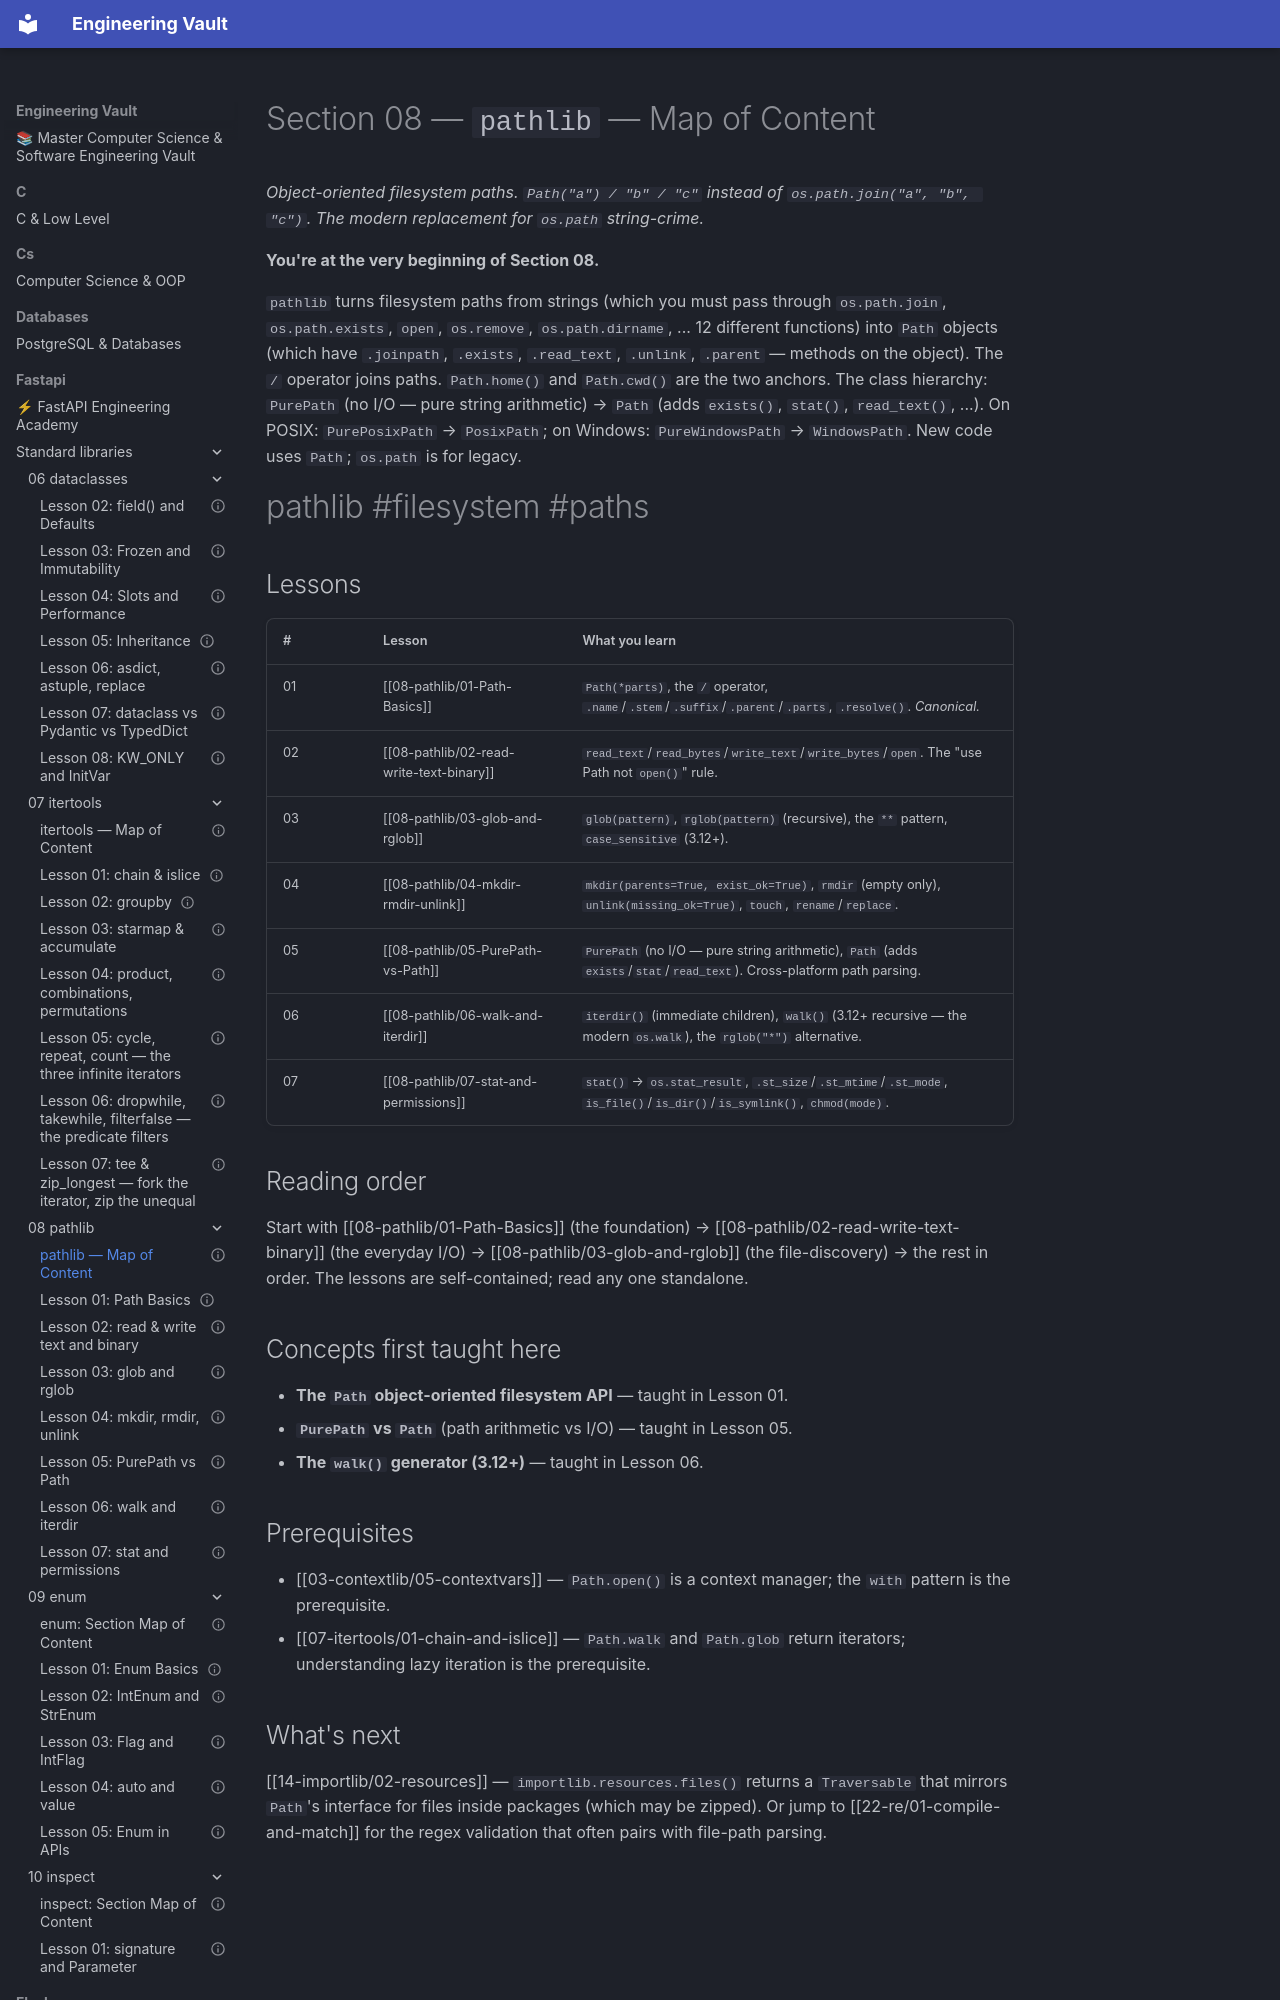

repository: Saff9/engineering-vault · page: fastapi/standard-libraries/08-pathlib/00-pathlib-MOC/index.html · generator: mkdocs

---
title: pathlib — Map of Content
aliases:
 - pathlib MOC
 - path MOC
tags:
 - moc
 - pathlib
status: complete
---

# Section 08 — `pathlib` — Map of Content

*Object-oriented filesystem paths. `Path("a") / "b" / "c"` instead of `os.path.join("a", "b", "c")`. The modern replacement for `os.path` string-crime.*

**You're at the very beginning of Section 08.**

`pathlib` turns filesystem paths from strings (which you must pass through `os.path.join`, `os.path.exists`, `open`, `os.remove`, `os.path.dirname`, ... 12 different functions) into `Path` objects (which have `.joinpath`, `.exists`, `.read_text`, `.unlink`, `.parent` — methods on the object). The `/` operator joins paths. `Path.home()` and `Path.cwd()` are the two anchors. The class hierarchy: `PurePath` (no I/O — pure string arithmetic) → `Path` (adds `exists()`, `stat()`, `read_text()`, ...). On POSIX: `PurePosixPath` → `PosixPath`; on Windows: `PureWindowsPath` → `WindowsPath`. New code uses `Path`; `os.path` is for legacy.

#pathlib #filesystem #paths

## Lessons

| # | Lesson | What you learn |
|---|---|---|
| 01 | [[08-pathlib/01-Path-Basics]] | `Path(*parts)`, the `/` operator, `.name`/`.stem`/`.suffix`/`.parent`/`.parts`, `.resolve()`. *Canonical.* |
| 02 | [[08-pathlib/02-read-write-text-binary]] | `read_text`/`read_bytes`/`write_text`/`write_bytes`/`open`. The "use Path not `open()`" rule. |
| 03 | [[08-pathlib/03-glob-and-rglob]] | `glob(pattern)`, `rglob(pattern)` (recursive), the `**` pattern, `case_sensitive` (3.12+). |
| 04 | [[08-pathlib/04-mkdir-rmdir-unlink]] | `mkdir(parents=True, exist_ok=True)`, `rmdir` (empty only), `unlink(missing_ok=True)`, `touch`, `rename`/`replace`. |
| 05 | [[08-pathlib/05-PurePath-vs-Path]] | `PurePath` (no I/O — pure string arithmetic), `Path` (adds `exists`/`stat`/`read_text`). Cross-platform path parsing. |
| 06 | [[08-pathlib/06-walk-and-iterdir]] | `iterdir()` (immediate children), `walk()` (3.12+ recursive — the modern `os.walk`), the `rglob("*")` alternative. |
| 07 | [[08-pathlib/07-stat-and-permissions]] | `stat()` → `os.stat_result`, `.st_size`/`.st_mtime`/`.st_mode`, `is_file()`/`is_dir()`/`is_symlink()`, `chmod(mode)`. |

## Reading order

Start with [[08-pathlib/01-Path-Basics]] (the foundation) → [[08-pathlib/02-read-write-text-binary]] (the everyday I/O) → [[08-pathlib/03-glob-and-rglob]] (the file-discovery) → the rest in order. The lessons are self-contained; read any one standalone.

## Concepts first taught here

- **The `Path` object-oriented filesystem API** — taught in Lesson 01.
- **`PurePath` vs `Path`** (path arithmetic vs I/O) — taught in Lesson 05.
- **The `walk()` generator (3.12+)** — taught in Lesson 06.
